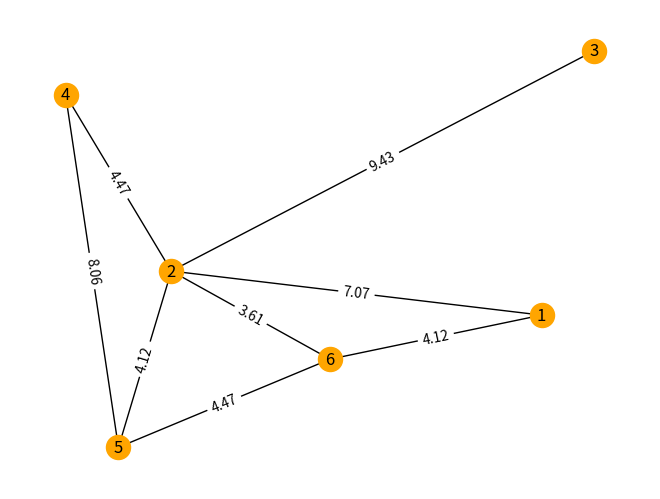

Write Python code to recreate this figure.
import math
import networkx as nx
import matplotlib.pyplot as plt


def distance(p1, p2):
    dx = abs(p2['pos'][0] - p1['pos'][0])
    dy = abs(p2['pos'][1] - p1['pos'][1])
    return round(100 * math.sqrt(dx * dx + dy * dy)) / 100


if __name__ == '__main__':
    G = nx.Graph()
    G.add_node(1, pos=(12, 4))
    G.add_node(2, pos=(5, 5))
    G.add_node(3, pos=(13, 10))
    G.add_node(4, pos=(3, 9))
    G.add_node(5, pos=(4, 1))
    G.add_node(6, pos=(8, 3))
    G.add_edge(1, 2)
    G.add_edge(2, 3)
    G.add_edge(2, 5)
    G.add_edge(4, 5)
    G.add_edge(4, 2)
    G.add_edge(5, 6)
    G.add_edge(1, 6)
    G.add_edge(2, 6)
    for u,v in G.edges:
        G[u][v]['weight'] = distance(G.nodes.get(u), G.nodes.get(v))

    sp = nx.shortest_path(G, 4, 3, weight='weight')
    splen = nx.shortest_path_length(G, 4, 3, weight='weight')
    print(f"Shortest path from node 4 to node 3 is {sp} with length {splen}")
    print(f"All shortest paths  {nx.floyd_warshall(G, 'weight')}")
    print(f"Degree centrality: {nx.degree_centrality(G)}")
    for n in G.nodes:
        print(f"Closeness centrality node {n}: {nx.closeness_centrality(G, n, 'weight')}")
    for n in G.nodes:
        print(f"Betweenness centrality node {n}: {nx.betweenness_centrality(G, n, weight='weight')}")
    pos = nx.get_node_attributes(G, 'pos')
    nx.draw(G, pos, node_color='orange', with_labels=True)
    labels = nx.get_edge_attributes(G, 'weight')
    nx.draw_networkx_edge_labels(G, pos, edge_labels=labels)
    plt.show()
